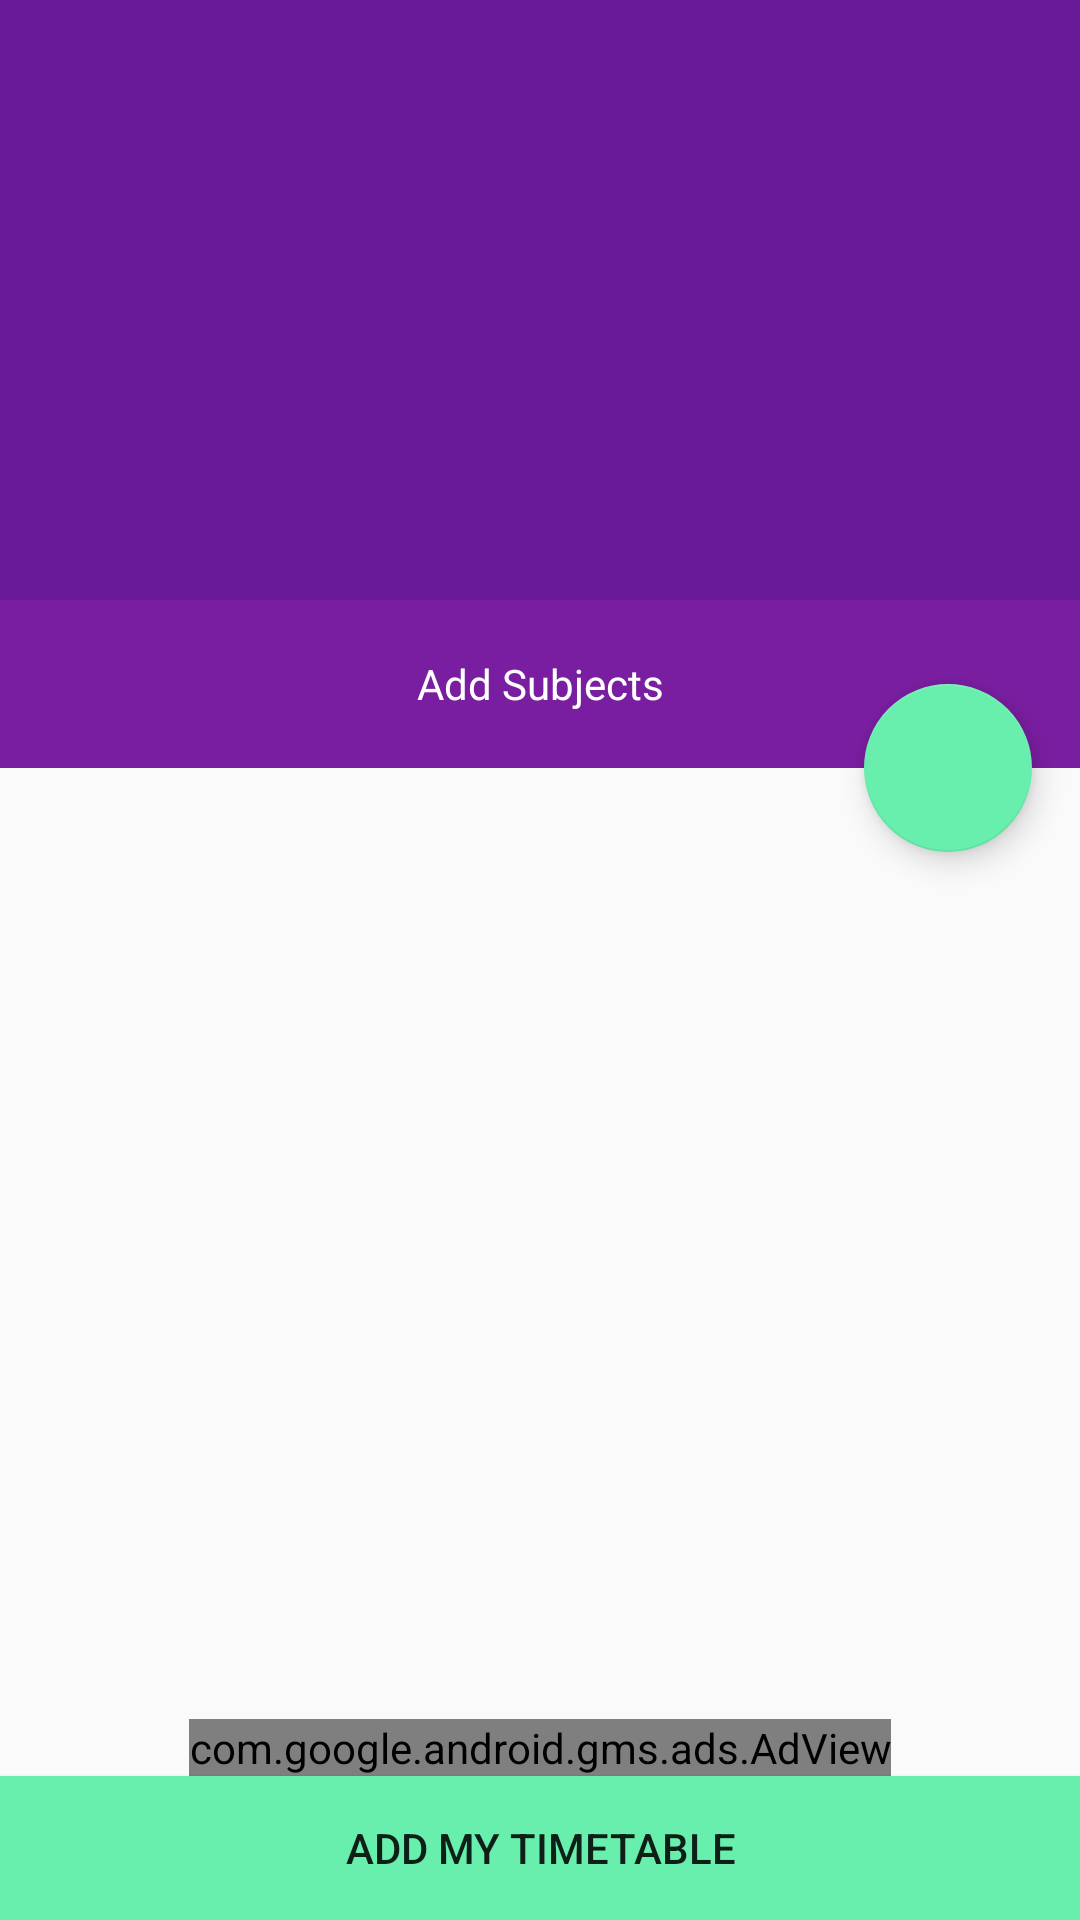

Android layout source for this screen:
<!-- AndroidManifest.xml: activity theme AppTheme -->
<!-- res/layout/activity_main.xml -->
<?xml version="1.0" encoding="utf-8"?>
<android.support.v4.widget.DrawerLayout xmlns:android="http://schemas.android.com/apk/res/android"
    xmlns:tools="http://schemas.android.com/tools"
    xmlns:app="http://schemas.android.com/apk/res-auto"
    xmlns:ads="http://schemas.android.com/apk/res-auto"
    android:id="@+id/drawer"
    android:layout_width="match_parent"
    android:layout_height="match_parent"
    android:fitsSystemWindows="true"
    tools:openDrawer="start"
    tools:context="abhishekagarwal371.timetable.MainActivity">
    <include layout="@layout/coordinatorlayout"/>
    <RelativeLayout
        android:layout_width="match_parent"
        android:id="@+id/relativej"
        android:layout_height="wrap_content">
        <com.google.android.gms.ads.AdView
            android:id="@+id/adView"
            android:layout_width="wrap_content"
            android:layout_height="wrap_content"
            android:layout_centerHorizontal="true"
            android:layout_above="@+id/donebutton23"
            ads:adSize="BANNER"
            ads:adUnitId="@string/banner_home_footer"
            >
        </com.google.android.gms.ads.AdView>
        <Button
            android:layout_width="match_parent"
            android:layout_height="wrap_content"
            android:layout_alignParentBottom="true"

            android:text="Add My Timetable"
            android:id="@+id/donebutton23"


            android:background="#68EFAD"
            android:onClick="DoneMethod"/>
    </RelativeLayout>


</android.support.v4.widget.DrawerLayout>
<!-- res/layout/coordinatorlayout.xml (included above) -->
<?xml version="1.0" encoding="utf-8"?>
<android.support.design.widget.CoordinatorLayout xmlns:android="http://schemas.android.com/apk/res/android"
    android:layout_width="match_parent"
    android:layout_height="match_parent"
    xmlns:app="http://schemas.android.com/apk/res-auto"
    xmlns:ads="http://schemas.android.com/tools"
    android:fitsSystemWindows="true">

    <android.support.design.widget.AppBarLayout
        android:layout_width="match_parent"
        android:layout_height="256dp"
        android:id="@+id/app"
        android:fitsSystemWindows="true"
        android:theme="@style/ThemeOverlay.AppCompat.Dark.ActionBar"
        >
    <android.support.design.widget.CollapsingToolbarLayout
        android:layout_width="match_parent"
        android:layout_height="200dp"
        android:id="@+id/collapse"
        app:contentScrim="?attr/colorPrimary"
        app:layout_scrollFlags="scroll|exitUntilCollapsed"
        app:expandedTitleMarginStart="48dp"
        android:fitsSystemWindows="true"
        app:expandedTitleMarginEnd="64dp"
        android:background="#691A99"
        >

        <android.support.v7.widget.Toolbar
            android:layout_width="match_parent"
            android:id="@+id/tool"
            app:layout_collapseMode="pin"
            android:layout_height="?attr/actionBarSize"
            ></android.support.v7.widget.Toolbar>
    </android.support.design.widget.CollapsingToolbarLayout>
        <FrameLayout
            android:layout_width="match_parent"
            android:layout_height="56dp"
            android:background="#7A1EA1"
            >
            <TextView
                android:layout_width="match_parent"
                android:layout_height="match_parent"
                android:gravity="center"
                android:textSize="14sp"
                android:textColor="#FFFFFF"
                android:text="Add Subjects"/>
        </FrameLayout>
    </android.support.design.widget.AppBarLayout>




        <android.support.v7.widget.RecyclerView
        android:layout_width="match_parent"
            app:layout_behavior="@string/appbar_scrolling_view_behavior"
        android:layout_height="match_parent"
        android:id="@+id/recycle"
        ></android.support.v7.widget.RecyclerView>
    <TextView
        android:layout_width="match_parent"
        android:layout_height="match_parent"
        android:gravity="center"
        android:visibility="gone"
        android:id="@+id/empty_view"
        android:text="Press the + button to add a subject"/>

    <android.support.design.widget.FloatingActionButton
    android:layout_width="wrap_content"
    android:layout_height="wrap_content"
    app:layout_anchor="@+id/app"
    app:layout_anchorGravity="bottom|end|right"
    android:clickable="true"
        app:backgroundTint="#68EFAD"
    android:src="@drawable/ic_action_name"
    android:tint="#004D40"
    android:id="@+id/fab"
    android:onClick="fab"
    android:layout_margin="16dp"/>


</android.support.design.widget.CoordinatorLayout>
<!-- resources referenced by this layout -->
<resources>
  <string name="banner_home_footer">ca-app-pub-6810089401274880/6195764657</string>
  <style name="AppTheme" parent="Theme.AppCompat.Light.NoActionBar">
          
          <item name="colorPrimary">#673AB7</item>
          <item name="colorPrimaryDark">#512DA8</item>
          <item name="colorAccent">#FF4081</item>
      </style>
</resources>
